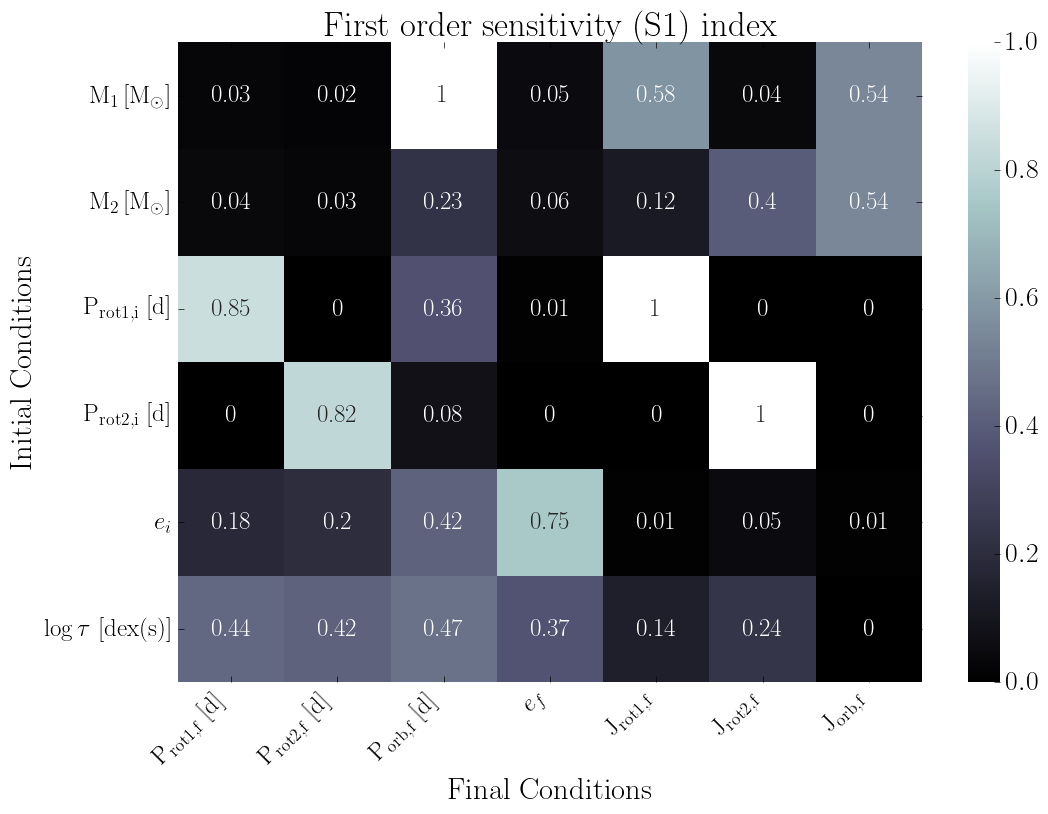

The table this chart was drawn from, first rows:
, final.primary.RotPer, final.secondary.RotPer, final.secondary.OrbPeriod, final.secondary.Eccentricity, final.primary.RotAngMom, final.secondary.RotAngMom, final.secondary.OrbAngMom
primary.dMass, 0.03, 0.02, 1.0, 0.05, 0.58, 0.04, 0.54
secondary.dMass, 0.04, 0.03, 0.23, 0.06, 0.12, 0.4, 0.54
primary.dRotPeriod, 0.85, 0.0, 0.36, 0.01, 1.0, 0.0, 0.0
secondary.dRotPeriod, 0.0, 0.82, 0.08, 0.0, 0.0, 1.0, 0.0
secondary.dEcc, 0.18, 0.2, 0.42, 0.75, 0.01, 0.05, 0.01
primary.dTidalTau, 0.44, 0.42, 0.47, 0.37, 0.14, 0.24, 0.0
